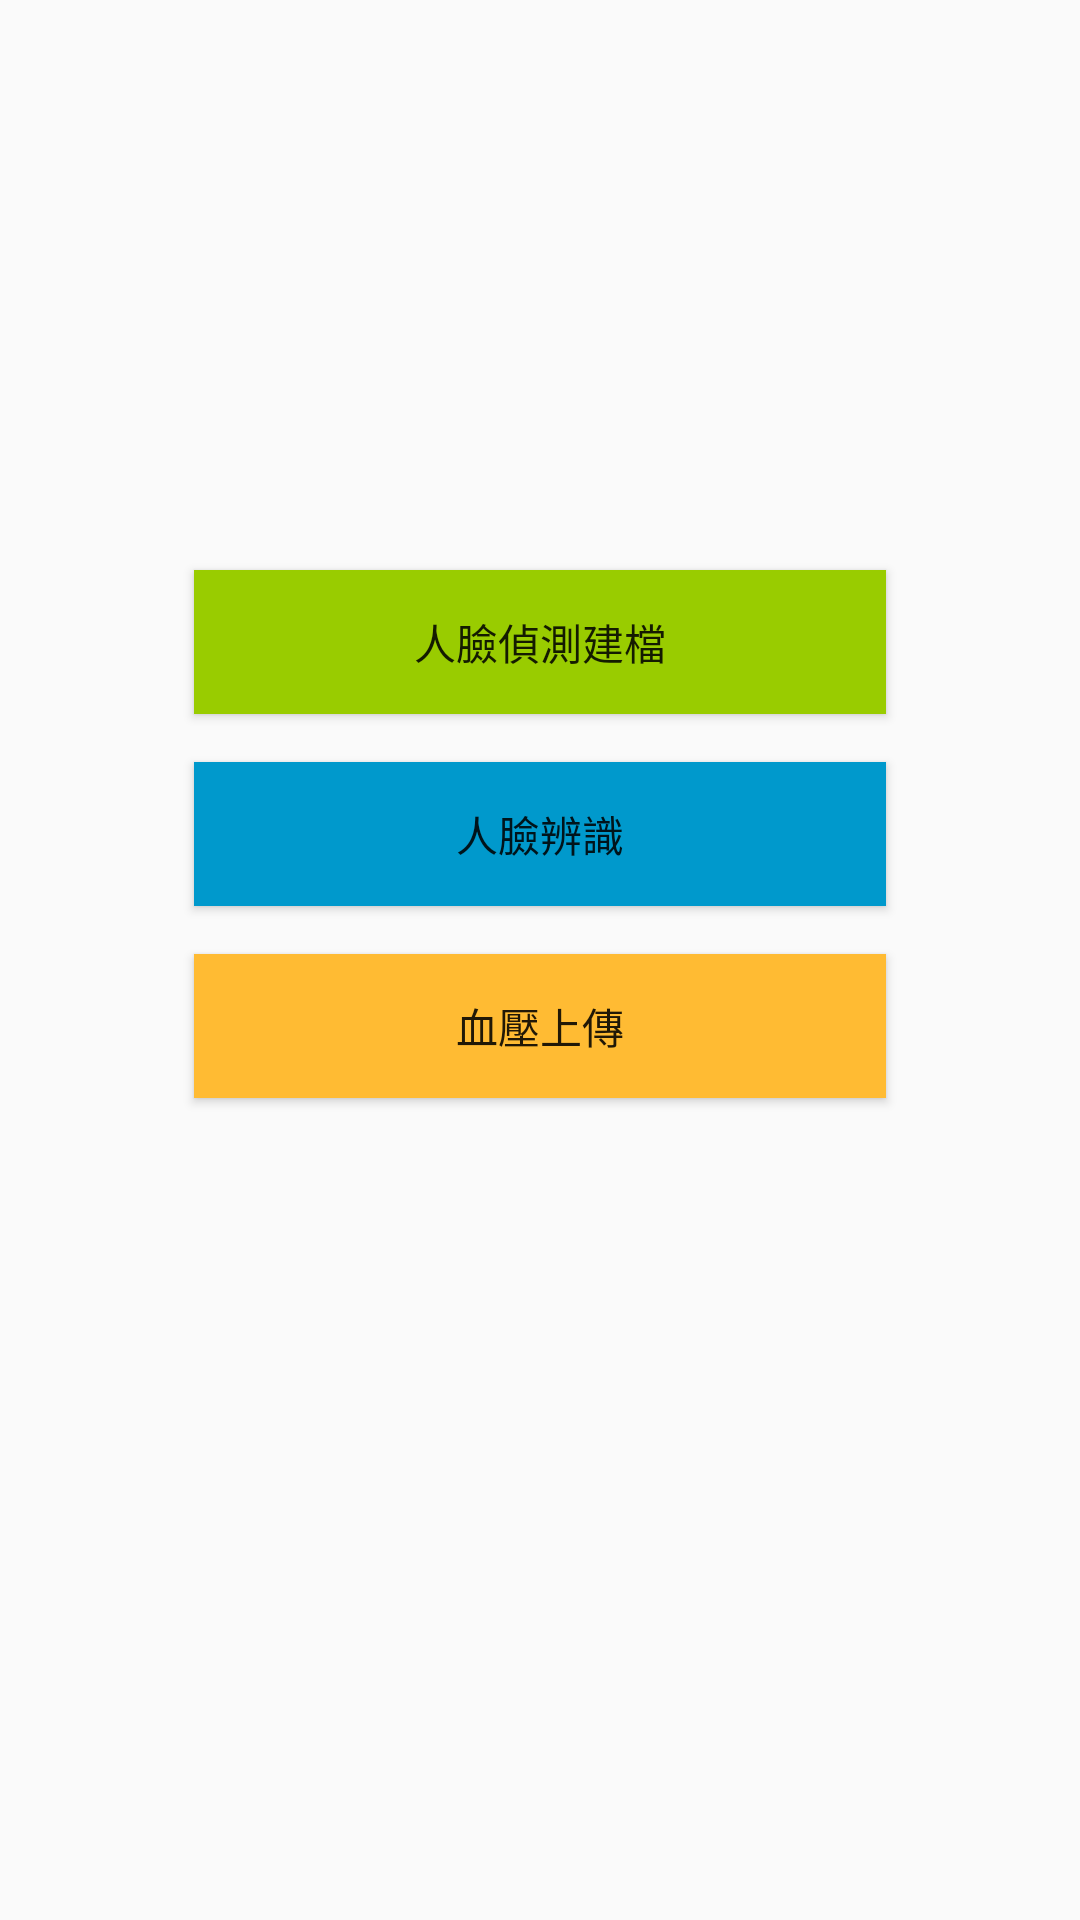

This screen was rendered from an Android layout file. Write that file and the resources it references.
<!-- AndroidManifest.xml: application theme AppTheme -->
<!-- res/layout/activity_main.xml -->
<?xml version="1.0" encoding="utf-8"?>
<androidx.constraintlayout.widget.ConstraintLayout xmlns:android="http://schemas.android.com/apk/res/android"
    xmlns:app="http://schemas.android.com/apk/res-auto"
    xmlns:tools="http://schemas.android.com/tools"
    android:layout_width="match_parent"
    android:layout_height="match_parent"
    android:orientation="vertical"
    android:paddingLeft="@dimen/activity_horizontal_margin"
    android:paddingTop="@dimen/activity_vertical_margin"
    android:paddingRight="@dimen/activity_horizontal_margin"
    android:paddingBottom="@dimen/activity_vertical_margin"
    tools:context="m.tri.facedetectcamera.MainActivity">

    <Button
        android:id="@+id/b_build"
        android:layout_width="0dp"
        android:layout_height="wrap_content"
        android:layout_margin="@dimen/activity_vertical_margin"
        android:layout_marginStart="8dp"
        android:layout_marginLeft="8dp"
        android:layout_marginTop="8dp"
        android:layout_marginEnd="8dp"
        android:layout_marginRight="8dp"
        android:layout_marginBottom="16dp"
        android:background="@android:color/holo_green_light"
        android:text="人臉偵測建檔"
        app:layout_constraintBottom_toTopOf="@+id/b_detect"
        app:layout_constraintEnd_toStartOf="@+id/guideline4"
        app:layout_constraintStart_toStartOf="@+id/guideline3"
        app:layout_constraintTop_toTopOf="@+id/guideline2" />

    <Button
        android:id="@+id/b_detect"
        android:layout_width="0dp"
        android:layout_height="wrap_content"
        android:layout_margin="@dimen/activity_vertical_margin"
        android:layout_marginStart="8dp"
        android:layout_marginTop="8dp"
        android:layout_marginEnd="8dp"
        android:background="@android:color/holo_blue_dark"
        android:text="人臉辨識"
        app:layout_constraintEnd_toStartOf="@+id/guideline4"
        app:layout_constraintHorizontal_bias="0.0"
        app:layout_constraintStart_toStartOf="@+id/guideline3"
        app:layout_constraintTop_toBottomOf="@+id/b_build" />

    <androidx.constraintlayout.widget.Guideline
        android:id="@+id/guideline"
        android:layout_width="wrap_content"
        android:layout_height="wrap_content"
        android:orientation="horizontal"
        app:layout_constraintGuide_percent="0.7" />

    <androidx.constraintlayout.widget.Guideline
        android:id="@+id/guideline2"
        android:layout_width="wrap_content"
        android:layout_height="wrap_content"
        android:orientation="horizontal"
        app:layout_constraintGuide_percent="0.26" />

    <androidx.constraintlayout.widget.Guideline
        android:id="@+id/guideline3"
        android:layout_width="wrap_content"
        android:layout_height="wrap_content"
        android:orientation="vertical"
        app:layout_constraintGuide_percent="0.1" />

    <androidx.constraintlayout.widget.Guideline
        android:id="@+id/guideline4"
        android:layout_width="wrap_content"
        android:layout_height="wrap_content"
        android:orientation="vertical"
        app:layout_constraintGuide_percent="0.9" />

    <Button
        android:id="@+id/b_blood"
        android:layout_width="0dp"
        android:layout_height="wrap_content"
        android:layout_marginStart="16dp"
        android:layout_marginTop="16dp"
        android:layout_marginEnd="16dp"
        android:background="@android:color/holo_orange_light"
        android:text="血壓上傳"
        app:layout_constraintEnd_toStartOf="@+id/guideline4"
        app:layout_constraintStart_toStartOf="@+id/guideline3"
        app:layout_constraintTop_toBottomOf="@+id/b_detect" />

</androidx.constraintlayout.widget.ConstraintLayout>
<!-- resources referenced by this layout -->
<resources>
  <dimen name="activity_horizontal_margin">16dp</dimen>
  <dimen name="activity_vertical_margin">16dp</dimen>
  <style name="AppTheme" parent="Theme.AppCompat.Light.DarkActionBar">
          
          <item name="colorPrimary">@color/colorPrimary</item>
          <item name="colorPrimaryDark">@color/colorPrimaryDark</item>
          <item name="colorAccent">@color/colorAccent</item>
      </style>
  <color name="colorPrimary">#3F51B5</color>
  <color name="colorPrimaryDark">#303F9F</color>
  <color name="colorAccent">#FF4081</color>
</resources>
